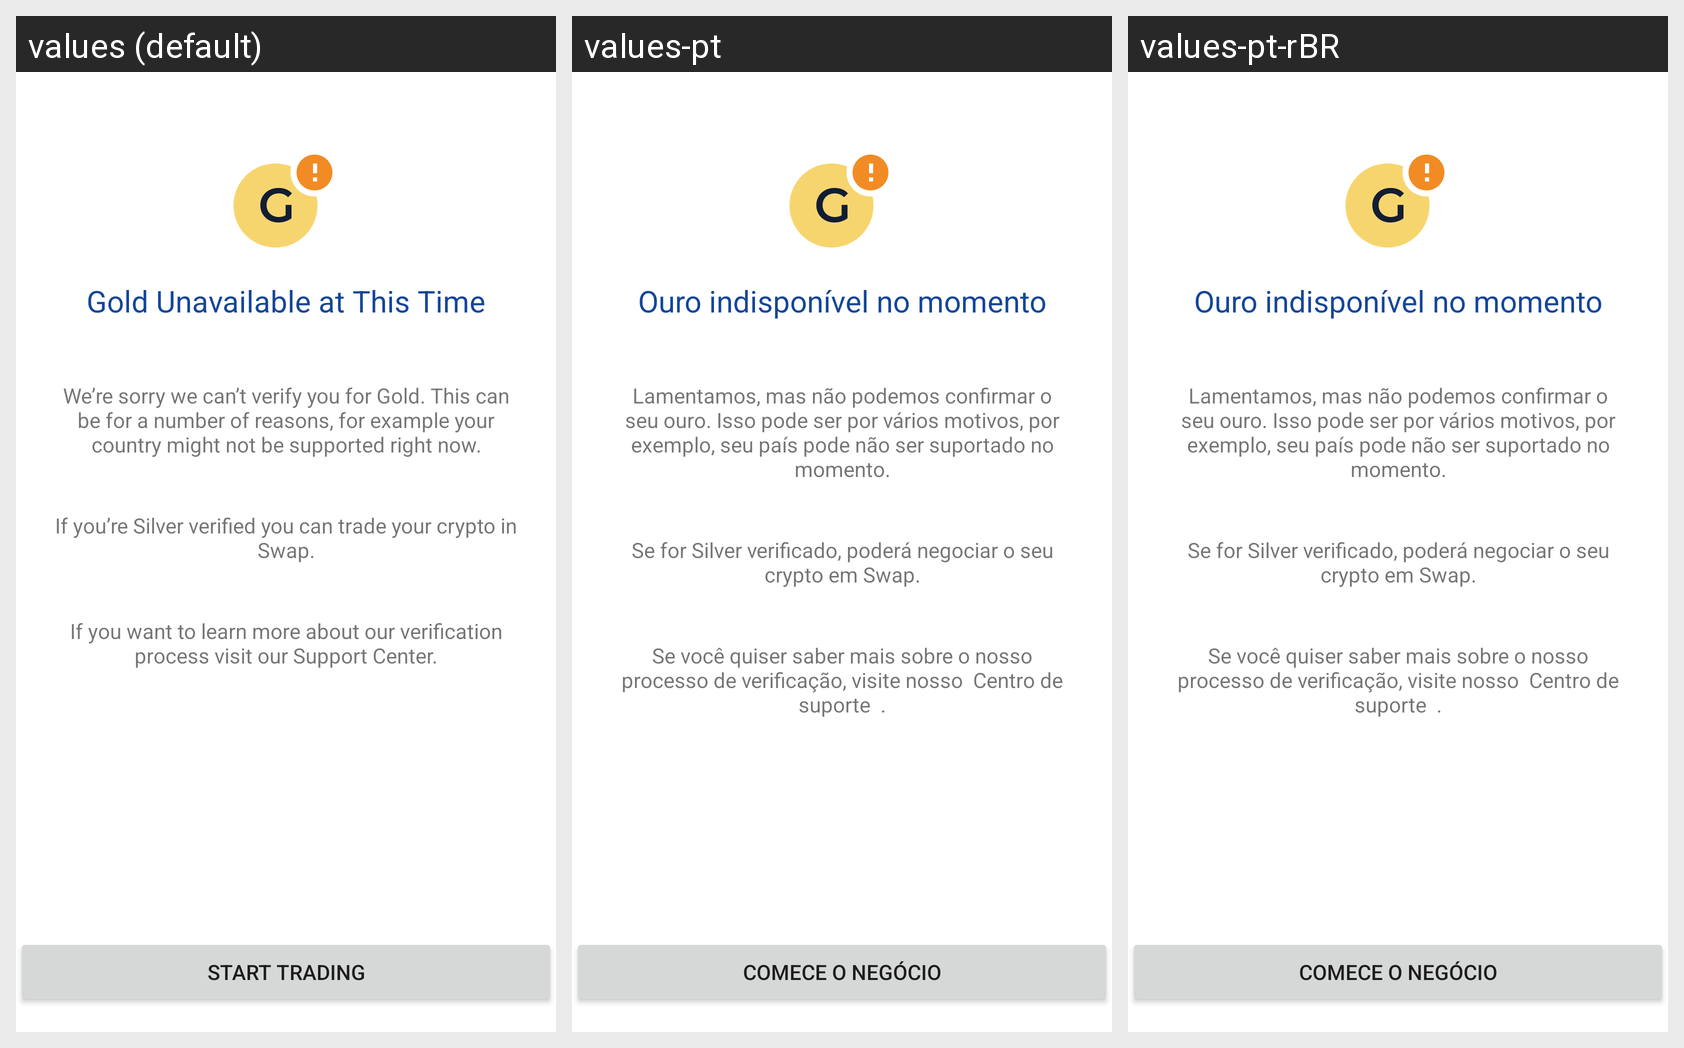

The same Android screen rendered under several of its app's locales, left to right. List the strings drawn on it with the default value and each locale's translation.
Android screen res/layout/fragment_kyc_veriff_splash.xml rendered under 3 locales, left to right: values (default), values-pt, values-pt-rBR. Device: Nexus 5 (rendered at 1080×1920; each locale shown at half size, 540×960, under a caption strip naming it); theme AppTheme.
Other locales in the repository, not shown: values-de, values-es, values-fr, values-it, values-ru, values-tr.
Strings drawn on this screen, with the default value and each locale's value (text and hints the layout hard-codes, and strings that could not be matched under every locale, appear in the picture but are not listed):

kyc_gold_unavailable_text_title
  values: Gold Unavailable at This Time
  values-pt: Ouro indisponível no momento
  values-pt-rBR: Ouro indisponível no momento  [from values-pt]

kyc_gold_unavailable_text_line_1
  values: We’re sorry we can’t verify you for Gold. This can be for a number of reasons, for example your country might not be supported right now.
  values-pt: Lamentamos, mas não podemos confirmar o seu ouro. Isso pode ser por vários motivos, por exemplo, seu país pode não ser suportado no momento.
  values-pt-rBR: Lamentamos, mas não podemos confirmar o seu ouro. Isso pode ser por vários motivos, por exemplo, seu país pode não ser suportado no momento.  [from values-pt]

kyc_gold_unavailable_text_line_2
  values: If you’re Silver verified you can trade your crypto in Swap.
  values-pt: Se for Silver verificado, poderá negociar o seu crypto em Swap.
  values-pt-rBR: Se for Silver verificado, poderá negociar o seu crypto em Swap.  [from values-pt]

kyc_gold_unavailable_goto_swap
  values: Start Trading
  values-pt: Comece o negócio
  values-pt-rBR: Comece o negócio  [from values-pt]
